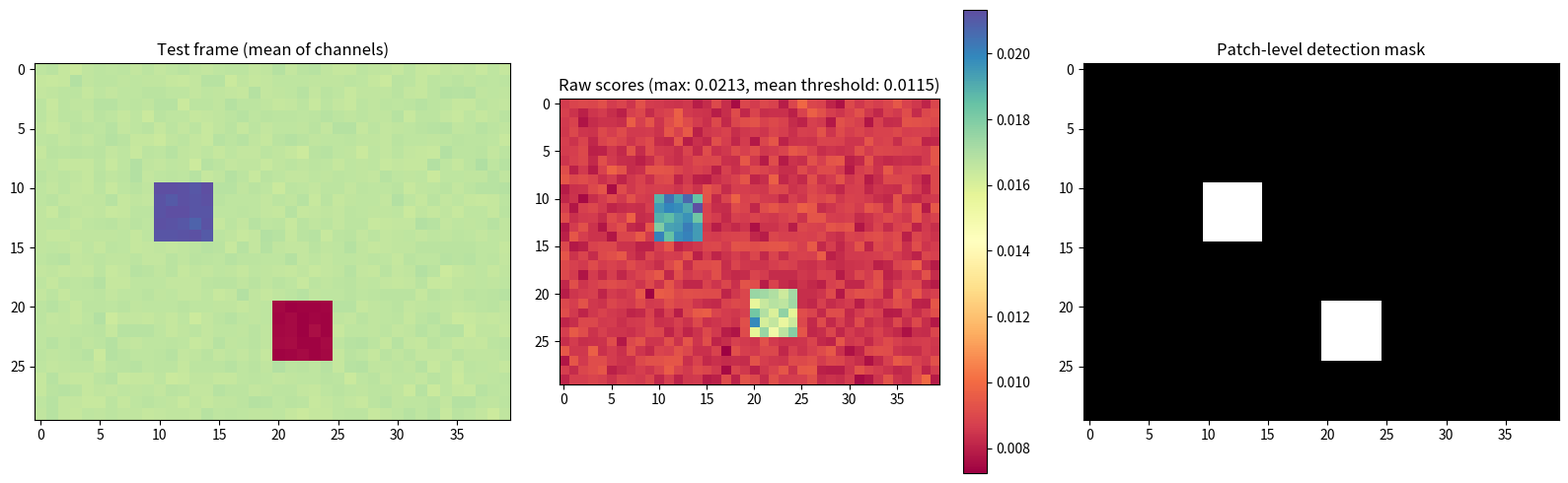

The script that saved this image:
import numpy as np
from tqdm import tqdm


class CosineSimilarityDetector:
    """Anomaly detector based on cosine similarity to a memory bank.
    For each patch location, it stores a library of normal vectors, and an anomaly is detected if the
    best cosine similarity to the memory bank for that specific location is below the threshold.
    """

    def __init__(self):
        self.memory_bank = None
        self.threshold_map = None
        self.is_calibrated = False
        self.grid_shape = None

    def _L2_normalize(self, x):
        norm = np.linalg.norm(x, axis=-1, keepdims=True)
        return x / (norm + 1e-8)

    def _get_cosine_scores(self, feat_map, exclude_index=None):
        h, w, dim = feat_map.shape
        feats_flat = self._L2_normalize(feat_map.reshape(-1, dim))

        # Optimized dot product between self.memory_bank (N_frames, H*W, dim) and feats_flat (H*W, dim)
        sims = np.einsum("nih,ih->ni", self.memory_bank, feats_flat)
        if exclude_index is not None:
            sims[exclude_index, :] = -np.inf

        # We need the max similarity for each of the H*W patches across N_frames
        best_sim = np.max(sims, axis=0)  # (H*W,)
        # Anomaly score: 0.0 = perfect match, 1.0 = orthogonal, 2.0 = opposite direction
        scores = 1.0 - best_sim
        return scores.reshape(h, w)

    def fit(self, feature_stack):
        H, W, dim = feature_stack[0].shape
        self.grid_shape = (H, W)
        print(f"[Detector] Calibrating on grid {H}x{W} with {len(feature_stack)} frames...")
        self.memory_bank = np.array([self._L2_normalize(f.reshape(-1, dim)) for f in feature_stack])

        # Calculate anomaly scores for all training frames to compute thresholds
        print("[Detector] Calculating patch-level thresholds...")
        train_scores = []
        for i, frame in enumerate(tqdm(feature_stack, desc="Frames processed")):
            train_scores.append(self._get_cosine_scores(frame, exclude_index=i))
        train_scores = np.array(train_scores)

        # Use the max plus 5 std as the threshold
        max_scores = np.max(train_scores, axis=0)
        std_scores = np.std(train_scores, axis=0)
        self.threshold_map = max_scores + (5 * std_scores)
        print(f"[Detector] Ready. Global threshold avg: {np.mean(self.threshold_map):.4f}")

        self.is_calibrated = True
        del train_scores

    def predict(self, feat_map):
        if not self.is_calibrated:
            return None, None
        scores = self._get_cosine_scores(feat_map)
        binary_mask = (scores > self.threshold_map).astype(np.uint8)
        return scores, binary_mask


if __name__ == "__main__":
    import matplotlib.pyplot as plt

    H, W, DIM = 30, 40, 384
    N_TRAIN = 30

    print("[Test] Generating training data...")
    feature_stack = []
    for _ in range(N_TRAIN):
        # Base features with mean 0.5 + random noise
        frame = np.random.normal(loc=0.5, scale=0.05, size=(H, W, DIM))
        feature_stack.append(frame.astype(np.float32))

    detector = CosineSimilarityDetector()
    detector.fit(feature_stack)

    # Generate a test frame with anomalies in 5x5 squares
    test_frame = np.random.normal(loc=0.5, scale=0.05, size=(H, W, DIM)).astype(np.float32)
    anomaly_size = 5
    test_frame[10 : 10 + anomaly_size, 10 : 10 + anomaly_size, : DIM // 2] += 0.2
    test_frame[20 : 20 + anomaly_size, 20 : 20 + anomaly_size, :] -= 0.2

    print("[Test] Predicting anomaly scores and mask...")
    anomaly_map, detection_mask = detector.predict(test_frame)

    plt.figure(figsize=(16, 5))

    plt.subplot(1, 3, 1)
    plt.title("Test frame (mean of channels)")
    plt.imshow(np.mean(test_frame, axis=-1), cmap="Spectral")

    plt.subplot(1, 3, 2)
    plt.title(
        f"Raw scores (max: {anomaly_map.max():.4f}, mean threshold: {np.mean(detector.threshold_map):.4f})"
    )
    plt.imshow(anomaly_map, cmap="Spectral")
    plt.colorbar()

    plt.subplot(1, 3, 3)
    plt.title("Patch-level detection mask")
    plt.imshow(detection_mask, cmap="gray")

    plt.tight_layout()
    plt.show()
